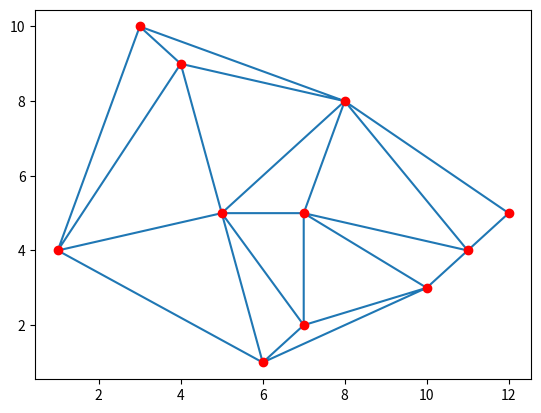

This chart was generated by the following Python code:
# 2018년 4월에 동작 확인 함.

import numpy as np
import matplotlib.pyplot as plt
from   scipy.spatial import Delaunay

# 입력 점은 2차원 점입니다. 배열에 넣습니다.
points = np.array([[10, 3], [7, 5], [1, 4], [6, 1], [8,8], \
                   [5,5], [11,4], [3,10], [7,2], [4,9],[12,5]])

tri = Delaunay(points)  # 들로니 삼각분할을 하고 그래프를 생성함.

plt.triplot(points[:,0], points[:,1], tri.simplices.copy())
plt.plot(points[:,0], points[:,1], 'ro') #ro는 red o 마커

print ("tri.simplices List( 3 points) ")
for i, samgak in enumerate(tri.simplices) :
    print ("Triangle[",i, "]",  samgak)


print ("\n\n P(x,y) = ")
for i, myp in enumerate(points[tri.simplices]) :
    print ("Tr", i, "=",  myp[0],  myp[1],  myp[2])


plt.show()